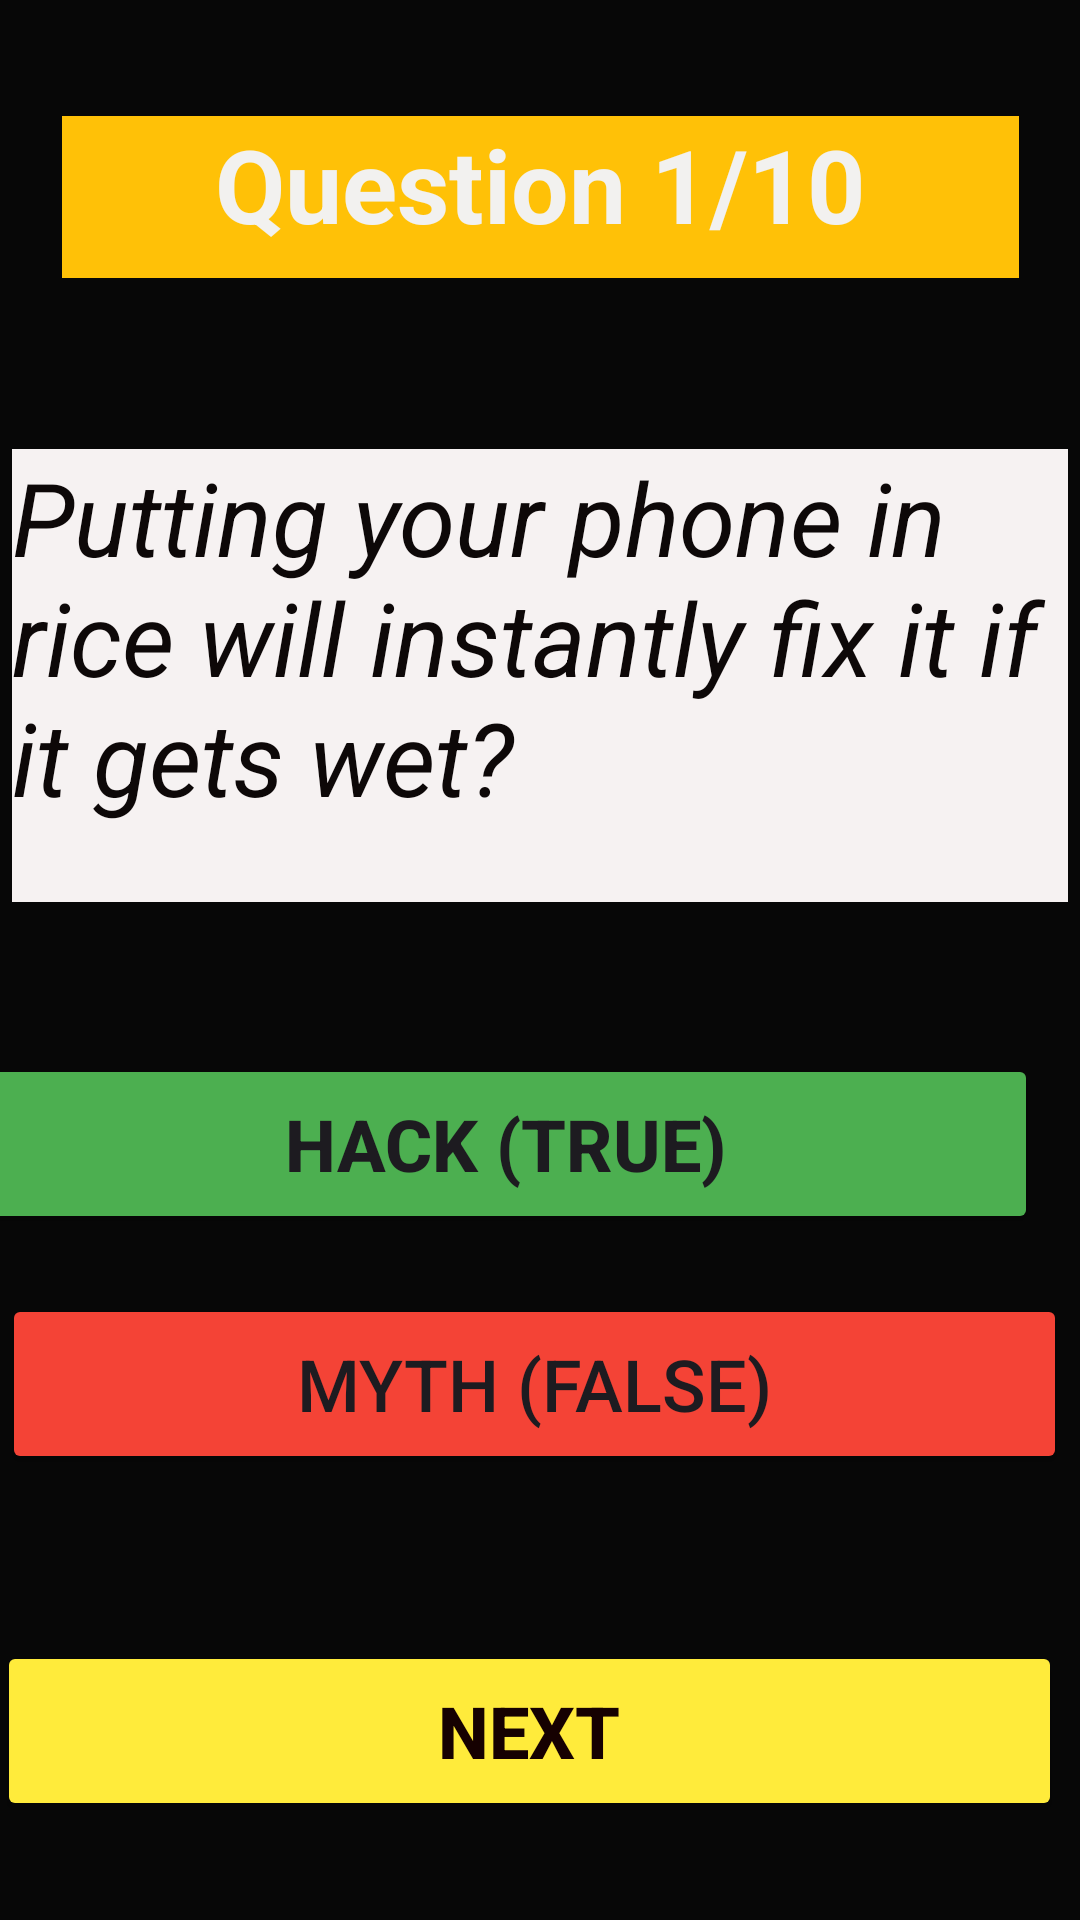

Layout XML and referenced resources for this Android screen:
<!-- AndroidManifest.xml: application theme Theme.Lifehack -->
<!-- res/layout/activity_question.xml -->
<?xml version="1.0" encoding="utf-8"?>
<androidx.constraintlayout.widget.ConstraintLayout xmlns:android="http://schemas.android.com/apk/res/android"
    xmlns:app="http://schemas.android.com/apk/res-auto"
    xmlns:tools="http://schemas.android.com/tools"
    android:id="@+id/main"
    android:layout_width="match_parent"
    android:layout_height="match_parent"
    android:background="#070707"
    tools:context=".QuestionActivity">

    <androidx.constraintlayout.widget.ConstraintLayout
        android:id="@+id/constraintLayout"
        android:layout_width="match_parent"
        android:layout_height="match_parent"
        app:layout_constraintBottom_toBottomOf="parent"
        app:layout_constraintEnd_toEndOf="parent"
        app:layout_constraintHorizontal_bias="0.0"
        app:layout_constraintStart_toStartOf="parent"
        app:layout_constraintTop_toTopOf="parent"
        app:layout_constraintVertical_bias="0.0">

        <TextView
            android:id="@+id/textView2"
            android:layout_width="319dp"
            android:layout_height="54dp"
            android:background="#FFC107"
            android:text="Question 1/10"
            android:textAlignment="center"
            android:textColor="#F2F1EF"
            android:textSize="34sp"
            android:textStyle="bold"
            app:layout_constraintBottom_toBottomOf="parent"
            app:layout_constraintEnd_toEndOf="parent"
            app:layout_constraintStart_toStartOf="parent"
            app:layout_constraintTop_toTopOf="parent"
            app:layout_constraintVertical_bias="0.066" />

        <TextView
            android:id="@+id/textView5"
            android:layout_width="352dp"
            android:layout_height="151dp"
            android:background="#F6F2F2"
            android:text="Putting your phone in rice will instantly fix it if it gets wet?"
            android:textColor="#0D0808"
            android:textSize="34sp"
            android:textStyle="italic"
            app:layout_constraintBottom_toBottomOf="parent"
            app:layout_constraintEnd_toEndOf="parent"
            app:layout_constraintHorizontal_bias="0.491"
            app:layout_constraintStart_toStartOf="parent"
            app:layout_constraintTop_toTopOf="parent"
            app:layout_constraintVertical_bias="0.306" />

        <Button
            android:id="@+id/button6"
            android:layout_width="355dp"
            android:layout_height="60dp"
            android:layout_marginStart="26dp"
            android:layout_marginTop="10dp"
            android:layout_marginEnd="30dp"
            android:layout_marginBottom="92dp"
            android:backgroundTint="#F44336"
            android:text="MYTH (False)"
            android:textSize="24sp"
            app:layout_constraintBottom_toTopOf="@+id/button2"
            app:layout_constraintEnd_toEndOf="parent"
            app:layout_constraintStart_toStartOf="parent"
            app:layout_constraintTop_toBottomOf="@+id/button5" />

        <Button
            android:id="@+id/button5"
            android:layout_width="355dp"
            android:layout_height="60dp"
            android:layout_marginStart="16dp"
            android:layout_marginTop="87dp"
            android:layout_marginEnd="40dp"
            android:layout_marginBottom="10dp"
            android:backgroundTint="#4CAF50"
            android:text="HACK (True)"
            android:textSize="24sp"
            android:textStyle="bold"
            app:layout_constraintBottom_toTopOf="@+id/button6"
            app:layout_constraintEnd_toEndOf="parent"
            app:layout_constraintStart_toStartOf="parent"
            app:layout_constraintTop_toBottomOf="@+id/textView5" />

        <Button
            android:id="@+id/button2"
            android:layout_width="355dp"
            android:layout_height="60dp"
            android:layout_marginStart="24dp"
            android:layout_marginEnd="32dp"
            android:layout_marginBottom="33dp"
            android:backgroundTint="#FFEB3B"
            android:text="NEXT"
            android:textColor="#160101"
            android:textSize="24sp"
            android:textStyle="bold"
            app:layout_constraintBottom_toBottomOf="parent"
            app:layout_constraintEnd_toEndOf="parent"
            app:layout_constraintStart_toStartOf="parent" />
    </androidx.constraintlayout.widget.ConstraintLayout>

</androidx.constraintlayout.widget.ConstraintLayout>
<!-- resources referenced by this layout -->
<resources>
  <style name="Theme.Lifehack" parent="Base.Theme.Lifehack" />
  <style name="Base.Theme.Lifehack" parent="Theme.Material3.DayNight.NoActionBar">
          
          
      </style>
</resources>
